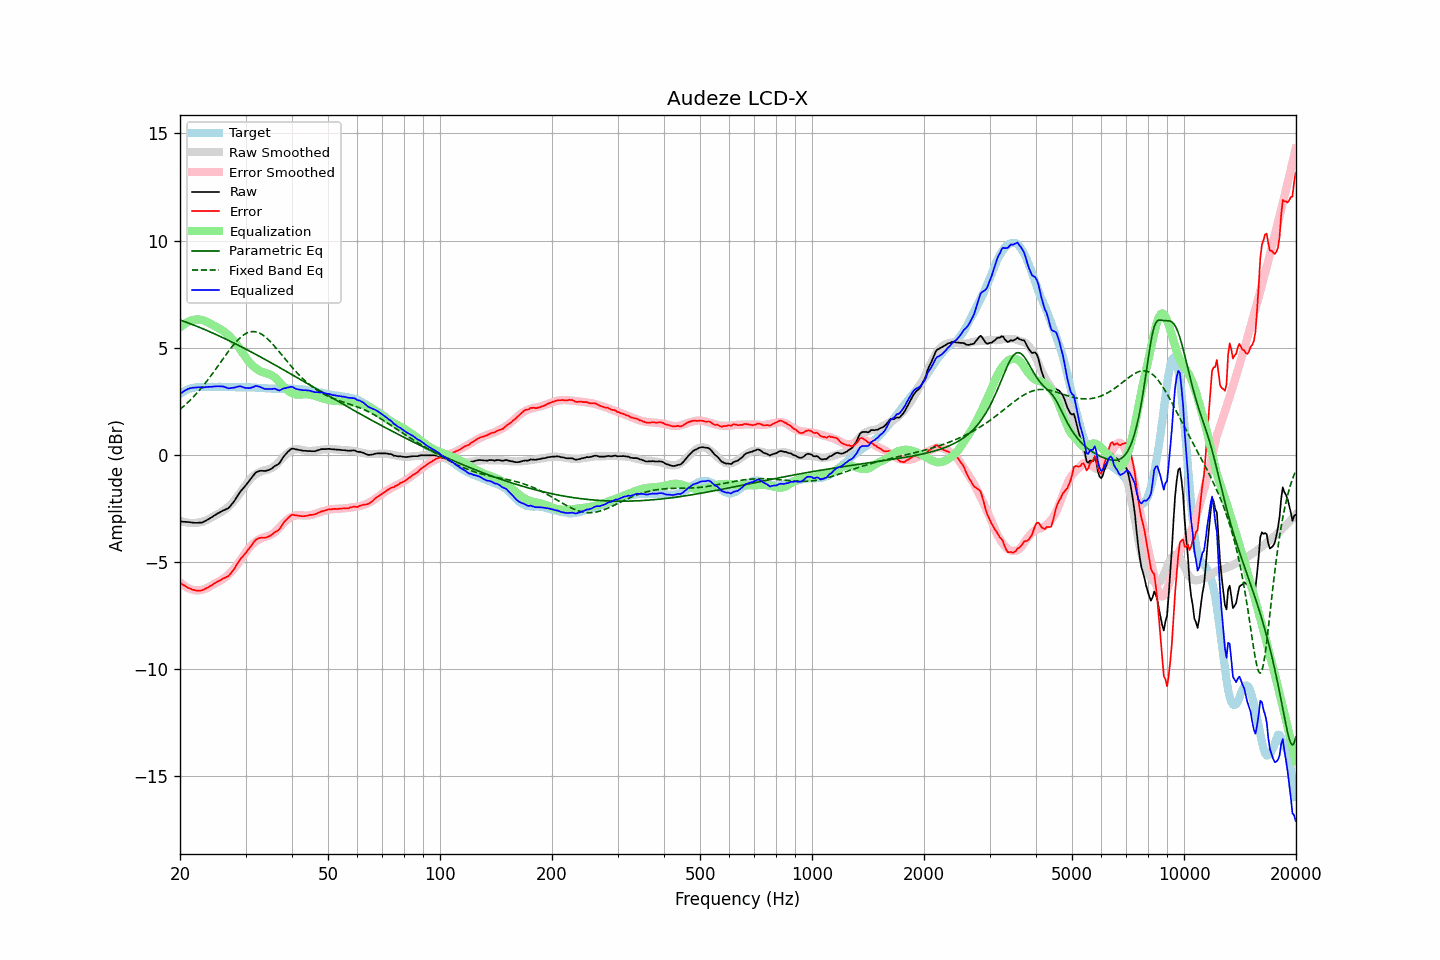

The table this chart was drawn from, first rows:
frequency, raw, error, smoothed, error_smoothed, equalization, parametric_eq, fixed_band_eq, equalized_raw, equalized_smoothed, target
20.00, -3.11, -5.96, -3.06, -5.94, 5.94, 6.29, 2.12, 2.83, 2.88, 2.85
20.20, -3.11, -6.01, -3.09, -6.01, 6.01, 6.27, 2.19, 2.90, 2.92, 2.90
20.40, -3.12, -6.07, -3.11, -6.07, 6.07, 6.24, 2.25, 2.95, 2.95, 2.95
20.61, -3.12, -6.10, -3.13, -6.12, 6.12, 6.21, 2.32, 3.00, 2.98, 2.98
20.81, -3.13, -6.16, -3.15, -6.17, 6.17, 6.19, 2.39, 3.04, 3.02, 3.03
21.02, -3.13, -6.20, -3.16, -6.21, 6.21, 6.16, 2.46, 3.08, 3.04, 3.07
21.23, -3.14, -6.23, -3.17, -6.24, 6.24, 6.13, 2.53, 3.10, 3.07, 3.09
21.44, -3.15, -6.26, -3.18, -6.27, 6.27, 6.10, 2.60, 3.12, 3.09, 3.11
21.66, -3.16, -6.29, -3.18, -6.29, 6.29, 6.07, 2.68, 3.13, 3.11, 3.13
21.87, -3.17, -6.31, -3.18, -6.31, 6.31, 6.04, 2.76, 3.14, 3.13, 3.14
22.09, -3.17, -6.33, -3.17, -6.32, 6.32, 6.01, 2.84, 3.15, 3.15, 3.16
22.31, -3.17, -6.34, -3.16, -6.32, 6.32, 5.98, 2.92, 3.15, 3.16, 3.17
22.54, -3.16, -6.33, -3.15, -6.32, 6.32, 5.95, 3.01, 3.16, 3.17, 3.17
22.76, -3.16, -6.33, -3.14, -6.31, 6.31, 5.92, 3.10, 3.15, 3.17, 3.17
22.99, -3.15, -6.31, -3.12, -6.29, 6.29, 5.89, 3.19, 3.14, 3.17, 3.16
23.22, -3.11, -6.27, -3.09, -6.26, 6.26, 5.86, 3.28, 3.15, 3.17, 3.16
23.45, -3.07, -6.23, -3.06, -6.23, 6.23, 5.83, 3.37, 3.16, 3.17, 3.16
23.69, -3.03, -6.20, -3.03, -6.20, 6.20, 5.79, 3.47, 3.17, 3.17, 3.17
23.92, -2.99, -6.16, -2.99, -6.16, 6.16, 5.76, 3.57, 3.17, 3.17, 3.17
24.16, -2.94, -6.11, -2.94, -6.12, 6.12, 5.73, 3.67, 3.18, 3.17, 3.17
24.40, -2.90, -6.08, -2.90, -6.07, 6.07, 5.70, 3.77, 3.18, 3.17, 3.18
24.65, -2.84, -6.01, -2.86, -6.03, 6.03, 5.66, 3.87, 3.19, 3.17, 3.17
24.89, -2.80, -5.97, -2.82, -5.99, 5.99, 5.63, 3.98, 3.19, 3.17, 3.17
25.14, -2.75, -5.92, -2.78, -5.95, 5.95, 5.59, 4.08, 3.20, 3.17, 3.17
25.39, -2.71, -5.89, -2.74, -5.91, 5.91, 5.56, 4.19, 3.20, 3.17, 3.18
25.65, -2.67, -5.85, -2.70, -5.87, 5.87, 5.53, 4.29, 3.20, 3.17, 3.18
25.91, -2.63, -5.80, -2.65, -5.83, 5.83, 5.49, 4.40, 3.20, 3.17, 3.17
26.16, -2.59, -5.76, -2.61, -5.78, 5.78, 5.46, 4.50, 3.19, 3.17, 3.17
26.43, -2.56, -5.73, -2.55, -5.72, 5.72, 5.42, 4.61, 3.16, 3.17, 3.17
26.69, -2.52, -5.69, -2.49, -5.66, 5.66, 5.38, 4.71, 3.14, 3.17, 3.17
26.96, -2.49, -5.66, -2.43, -5.59, 5.59, 5.35, 4.82, 3.10, 3.17, 3.17
27.23, -2.41, -5.58, -2.36, -5.52, 5.52, 5.31, 4.92, 3.11, 3.16, 3.17
27.50, -2.32, -5.49, -2.28, -5.44, 5.44, 5.27, 5.01, 3.12, 3.16, 3.17
27.77, -2.23, -5.39, -2.20, -5.36, 5.36, 5.24, 5.11, 3.13, 3.16, 3.16
28.05, -2.13, -5.29, -2.11, -5.27, 5.27, 5.20, 5.20, 3.14, 3.16, 3.16
28.33, -2.01, -5.16, -2.02, -5.17, 5.17, 5.16, 5.28, 3.17, 3.16, 3.15
28.62, -1.89, -5.04, -1.92, -5.08, 5.08, 5.12, 5.36, 3.19, 3.16, 3.15
28.90, -1.77, -4.93, -1.82, -4.97, 4.97, 5.09, 5.44, 3.20, 3.16, 3.16
29.19, -1.67, -4.82, -1.71, -4.86, 4.86, 5.05, 5.50, 3.19, 3.16, 3.15
29.48, -1.59, -4.75, -1.60, -4.75, 4.75, 5.01, 5.56, 3.16, 3.15, 3.16
29.78, -1.50, -4.65, -1.49, -4.64, 4.64, 4.97, 5.62, 3.14, 3.15, 3.15
30.08, -1.41, -4.57, -1.38, -4.53, 4.53, 4.93, 5.66, 3.12, 3.15, 3.16
30.38, -1.31, -4.46, -1.28, -4.43, 4.43, 4.89, 5.70, 3.12, 3.15, 3.15
30.68, -1.22, -4.37, -1.19, -4.33, 4.33, 4.85, 5.72, 3.12, 3.15, 3.15
30.99, -1.12, -4.27, -1.10, -4.25, 4.25, 4.81, 5.74, 3.13, 3.15, 3.15
31.30, -1.02, -4.16, -1.03, -4.17, 4.17, 4.77, 5.75, 3.15, 3.14, 3.14
31.61, -0.93, -4.07, -0.97, -4.11, 4.11, 4.73, 5.75, 3.18, 3.14, 3.14
31.93, -0.83, -3.97, -0.91, -4.05, 4.05, 4.69, 5.74, 3.22, 3.14, 3.14
32.24, -0.79, -3.92, -0.86, -4.00, 4.00, 4.65, 5.72, 3.21, 3.13, 3.13
32.57, -0.76, -3.89, -0.82, -3.95, 3.95, 4.61, 5.70, 3.19, 3.13, 3.13
32.89, -0.74, -3.87, -0.78, -3.91, 3.91, 4.57, 5.66, 3.17, 3.12, 3.13
33.22, -0.74, -3.86, -0.75, -3.87, 3.87, 4.53, 5.62, 3.13, 3.12, 3.12
33.55, -0.75, -3.87, -0.73, -3.84, 3.84, 4.49, 5.57, 3.09, 3.11, 3.12
33.89, -0.75, -3.86, -0.71, -3.82, 3.82, 4.45, 5.51, 3.07, 3.11, 3.11
34.23, -0.73, -3.84, -0.69, -3.80, 3.80, 4.41, 5.44, 3.07, 3.11, 3.11
34.57, -0.71, -3.81, -0.67, -3.78, 3.78, 4.37, 5.37, 3.07, 3.10, 3.10
34.92, -0.68, -3.78, -0.65, -3.75, 3.75, 4.32, 5.30, 3.07, 3.10, 3.10
35.27, -0.64, -3.73, -0.61, -3.71, 3.71, 4.28, 5.22, 3.07, 3.09, 3.09
35.62, -0.58, -3.67, -0.57, -3.66, 3.66, 4.24, 5.14, 3.08, 3.09, 3.09
35.97, -0.52, -3.61, -0.52, -3.61, 3.61, 4.20, 5.05, 3.09, 3.09, 3.09
... 635 more rows
